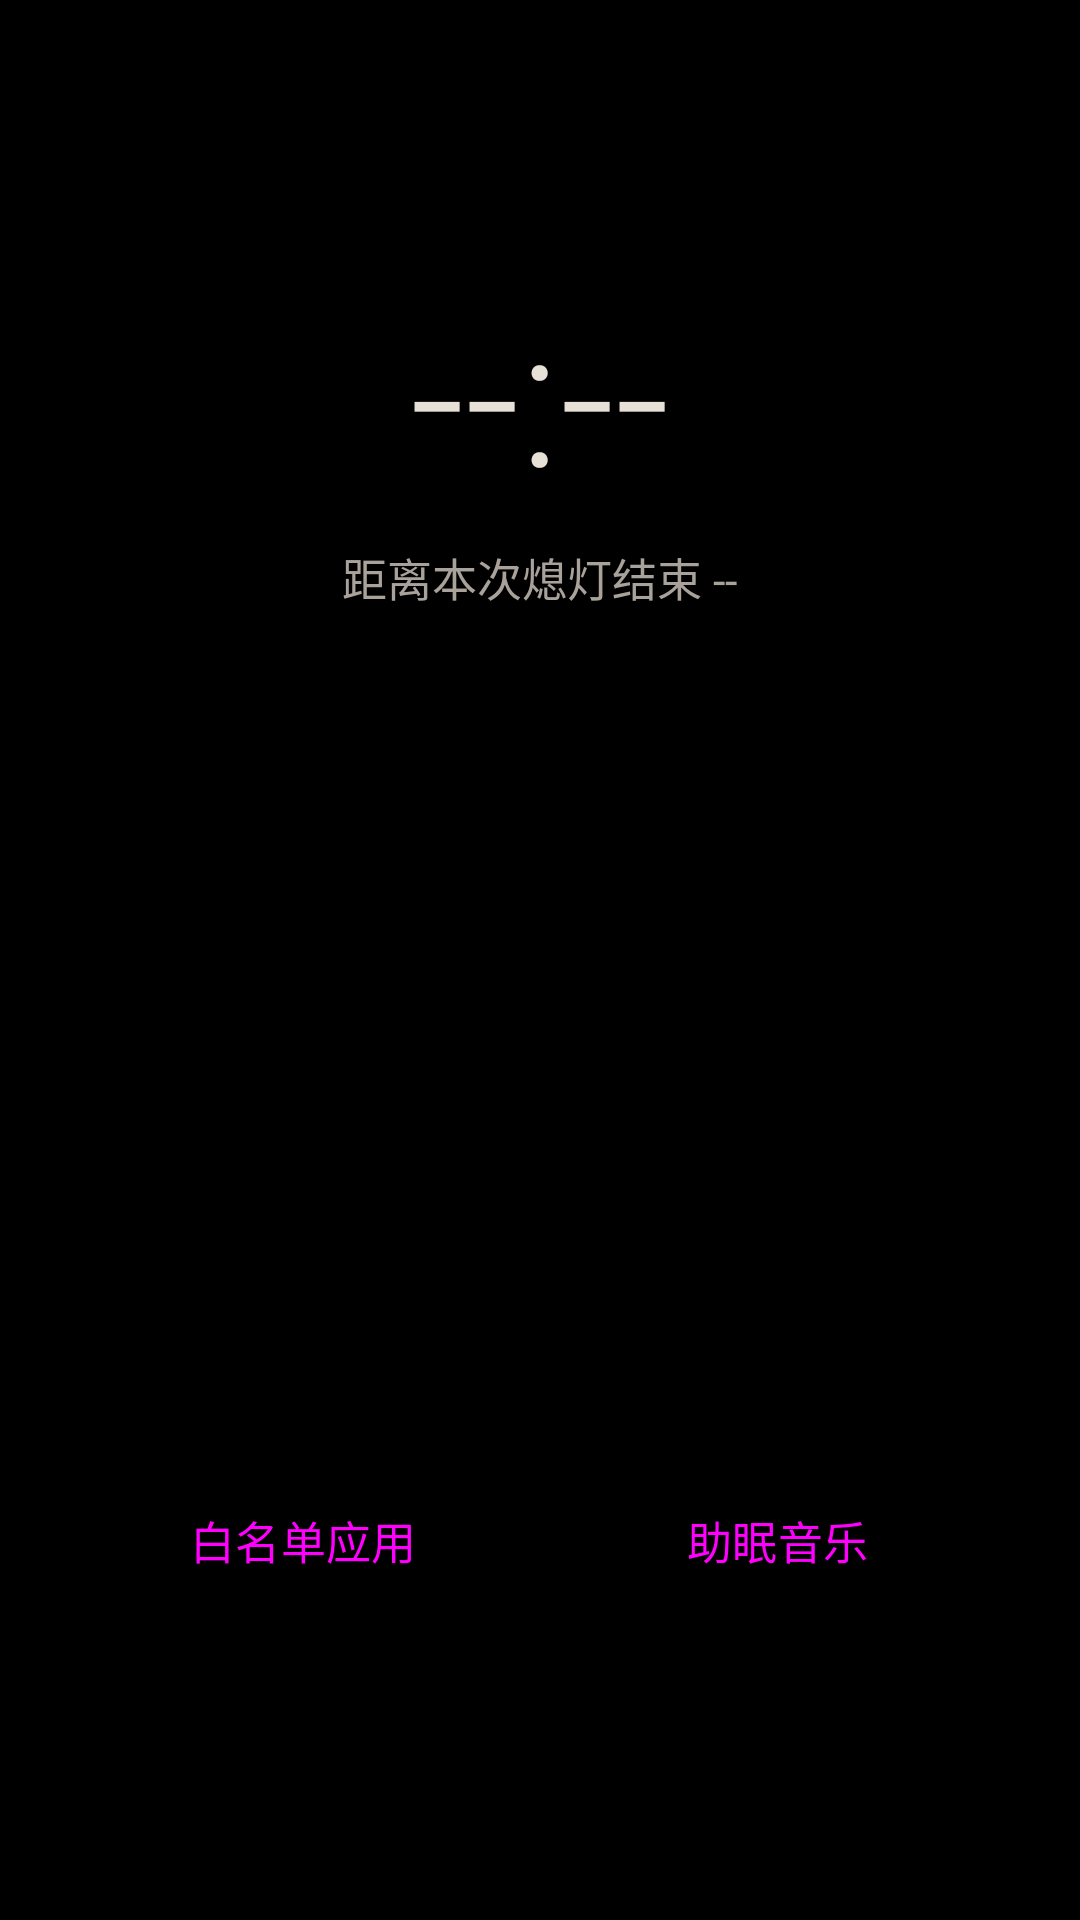

This screen was rendered from an Android layout file. Write that file and the resources it references.
<!-- AndroidManifest.xml: activity theme Theme.Xideng.Blackout -->
<!-- res/layout/activity_blackout.xml -->
<?xml version="1.0" encoding="utf-8"?>
<FrameLayout xmlns:android="http://schemas.android.com/apk/res/android"
    android:id="@+id/blackoutRoot"
    android:layout_width="match_parent"
    android:layout_height="match_parent"
    android:background="@color/xideng_black">

    
    <LinearLayout
        android:id="@+id/nativeContent"
        android:layout_width="match_parent"
        android:layout_height="match_parent"
        android:gravity="center_horizontal"
        android:orientation="vertical"
        android:paddingStart="28dp"
        android:paddingTop="88dp"
        android:paddingEnd="28dp"
        android:paddingBottom="56dp">

        <TextView
            android:id="@+id/clockText"
            android:layout_width="wrap_content"
            android:layout_height="wrap_content"
            android:fontFamily="sans-serif-light"
            android:text="--:--"
            android:textColor="@color/xideng_text_primary"
            android:textSize="64sp" />

        <TextView
            android:id="@+id/remainingText"
            android:layout_width="wrap_content"
            android:layout_height="wrap_content"
            android:layout_marginTop="8dp"
            android:text="距离本次熄灯结束 --"
            android:textColor="@color/xideng_text_secondary"
            android:textSize="15sp" />

        <TextView
            android:id="@+id/sceneText"
            android:layout_width="wrap_content"
            android:layout_height="wrap_content"
            android:layout_marginTop="4dp"
            android:textColor="@color/xideng_text_faint"
            android:textSize="12sp" />

        <Space
            android:layout_width="match_parent"
            android:layout_height="0dp"
            android:layout_weight="1" />

        <TextView
            android:id="@+id/copyText"
            android:layout_width="match_parent"
            android:layout_height="wrap_content"
            android:fontFamily="sans-serif-light"
            android:gravity="center"
            android:lineSpacingExtra="8dp"
            android:maxWidth="360dp"
            android:textColor="@color/xideng_text_primary"
            android:textSize="17sp" />

        <TextView
            android:id="@+id/copySourceText"
            android:layout_width="match_parent"
            android:layout_height="wrap_content"
            android:layout_marginTop="10dp"
            android:gravity="center"
            android:textColor="@color/xideng_text_faint"
            android:textSize="12sp"
            android:visibility="gone" />

        <Space
            android:layout_width="match_parent"
            android:layout_height="0dp"
            android:layout_weight="1" />

        <LinearLayout
            android:layout_width="match_parent"
            android:layout_height="wrap_content"
            android:orientation="horizontal">

            <Button
                android:id="@+id/btnWhitelist"
                style="@style/XidengButton"
                android:layout_width="0dp"
                android:layout_height="wrap_content"
                android:layout_weight="1"
                android:text="白名单应用" />

            <Button
                android:id="@+id/btnAudio"
                style="@style/XidengButton"
                android:layout_width="0dp"
                android:layout_height="wrap_content"
                android:layout_marginStart="12dp"
                android:layout_weight="1"
                android:text="助眠音乐" />
        </LinearLayout>

        <TextView
            android:id="@+id/audioStatusText"
            android:layout_width="match_parent"
            android:layout_height="wrap_content"
            android:layout_marginTop="10dp"
            android:gravity="center"
            android:textColor="@color/xideng_text_faint"
            android:textSize="12sp" />

        <TextView
            android:id="@+id/whitelistStatusText"
            android:layout_width="match_parent"
            android:layout_height="wrap_content"
            android:layout_marginTop="4dp"
            android:gravity="center"
            android:textColor="@color/xideng_text_faint"
            android:textSize="12sp" />
    </LinearLayout>

    
    <WebView
        android:id="@+id/webView"
        android:layout_width="match_parent"
        android:layout_height="match_parent"
        android:background="@color/xideng_black"
        android:visibility="gone" />

    
    <FrameLayout
        android:id="@+id/lampLayer"
        android:layout_width="match_parent"
        android:layout_height="match_parent"
        android:clickable="true"
        android:focusable="true"
        android:visibility="gone">

        <LinearLayout
            android:layout_width="wrap_content"
            android:layout_height="wrap_content"
            android:layout_gravity="center_horizontal"
            android:layout_marginTop="120dp"
            android:gravity="center_horizontal"
            android:orientation="vertical">

            <View
                android:id="@+id/lampBulb"
                android:layout_width="64dp"
                android:layout_height="64dp"
                android:background="@drawable/bg_lamp_bulb" />

            <View
                android:layout_width="2dp"
                android:layout_height="10dp"
                android:background="@drawable/bg_lamp_cord" />

            <View
                android:id="@+id/lampHandle"
                android:layout_width="26dp"
                android:layout_height="26dp"
                android:background="@drawable/bg_lamp_handle" />
        </LinearLayout>

        
        <TextView
            android:id="@+id/lampPullHint"
            android:layout_width="wrap_content"
            android:layout_height="wrap_content"
            android:layout_gravity="center_horizontal|bottom"
            android:layout_marginBottom="110dp"
            android:gravity="center"
            android:lineSpacingExtra="6dp"
            android:textColor="#FFD7A0"
            android:textSize="15sp"
            android:visibility="gone" />
    </FrameLayout>

    
    <View
        android:id="@+id/fadeOverlay"
        android:layout_width="match_parent"
        android:layout_height="match_parent"
        android:background="@color/xideng_black"
        android:clickable="true"
        android:focusable="true"
        android:visibility="gone" />
</FrameLayout>
<!-- resources referenced by this layout -->
<resources>
  <color name="xideng_black">#FF000000</color>
  <color name="xideng_text_faint">#FF827A70</color>
  <color name="xideng_text_primary">#FFE6E0D6</color>
  <color name="xideng_text_secondary">#FFA9A29A</color>
  <!-- drawable bg_lamp_bulb (drawable) -->
  <?xml version="1.0" encoding="utf-8"?>
  <shape xmlns:android="http://schemas.android.com/apk/res/android"
      android:shape="oval">
      
      <solid android:color="#FFE9DCC0" />
  </shape>
  <!-- drawable bg_lamp_cord (drawable) -->
  <?xml version="1.0" encoding="utf-8"?>
  <shape xmlns:android="http://schemas.android.com/apk/res/android"
      android:shape="rectangle">
      <solid android:color="#FF6E6E75" />
  </shape>
  <!-- drawable bg_lamp_handle (drawable) -->
  <?xml version="1.0" encoding="utf-8"?>
  <shape xmlns:android="http://schemas.android.com/apk/res/android"
      android:shape="oval">
      <solid android:color="#00000000" />
      <stroke
          android:width="2dp"
          android:color="#FF6E6E75" />
  </shape>
  <style name="XidengButton" parent="Widget.Material3.Button.TonalButton">
          <item name="android:textAllCaps">false</item>
          <item name="android:textSize">15sp</item>
          <item name="android:minHeight">48dp</item>
      </style>
  <style name="Theme.Xideng.Blackout" parent="Theme.Xideng">
          <item name="android:windowBackground">@color/xideng_black</item>
          <item name="android:colorBackground">@color/xideng_black</item>
          <item name="android:statusBarColor">@android:color/transparent</item>
          <item name="android:navigationBarColor">@android:color/transparent</item>
          <item name="android:windowShowWallpaper">false</item>
          <item name="android:windowDrawsSystemBarBackgrounds">true</item>
      </style>
  <style name="Theme.Xideng" parent="Theme.Material3.Dark.NoActionBar">
          
          <item name="colorPrimary">@color/xideng_primary</item>
          <item name="colorOnPrimary">@color/xideng_on_primary</item>
          <item name="colorPrimaryContainer">@color/xideng_primary_container</item>
          <item name="colorOnPrimaryContainer">@color/xideng_on_primary_container</item>
  
          
          <item name="colorSecondary">@color/xideng_primary</item>
          <item name="colorOnSecondary">@color/xideng_on_primary</item>
          <item name="colorSecondaryContainer">@color/xideng_secondary_container</item>
          <item name="colorOnSecondaryContainer">@color/xideng_on_secondary_container</item>
  
          
          <item name="android:colorBackground">@color/xideng_surface</item>
          <item name="colorSurface">@color/xideng_surface_alt</item>
          <item name="colorOnSurface">@color/xideng_text_primary</item>
          <item name="colorSurfaceVariant">@color/xideng_surface_variant</item>
          <item name="colorOnSurfaceVariant">@color/xideng_on_surface_variant</item>
          <item name="colorOutline">@color/xideng_outline</item>
          <item name="colorError">@color/xideng_danger</item>
          <item name="colorOnError">@color/xideng_on_primary</item>
          <item name="android:statusBarColor">@color/xideng_surface</item>
          <item name="android:navigationBarColor">@color/xideng_surface</item>
          <item name="android:windowLightStatusBar">false</item>
          <item name="android:windowLightNavigationBar">false</item>
      </style>
  <color name="xideng_primary">#FFFFD7A0</color>
  <color name="xideng_on_primary">#FF1A1206</color>
  <color name="xideng_primary_container">#FF2A2118</color>
  <color name="xideng_on_primary_container">#FFFFD7A0</color>
  <color name="xideng_secondary_container">#FF2A2118</color>
  <color name="xideng_on_secondary_container">#FFFFD7A0</color>
  <color name="xideng_surface">#FF0C0C0F</color>
  <color name="xideng_surface_alt">#FF131318</color>
  <color name="xideng_surface_variant">#FF1A1A21</color>
  <color name="xideng_on_surface_variant">#FFA9A29A</color>
  <color name="xideng_outline">#FF2A2A2E</color>
  <color name="xideng_danger">#FFFF9B8A</color>
</resources>
